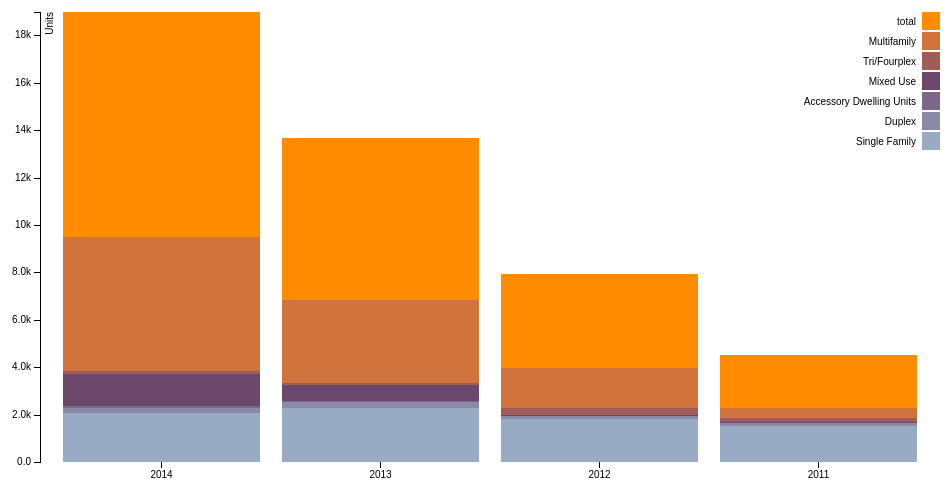
D3 v3 page, settled after 360 driven frames (6 s of simulated time); the page loaded 1 data file(s).



var margin = {top: 20, right: 20, bottom: 30, left: 40},
    width = 960 - margin.left - margin.right,
    height = 500 - margin.top - margin.bottom;

var x = d3.scale.ordinal()
    .rangeRoundBands([0, width], .1);

var y = d3.scale.linear()
    .rangeRound([height, 0]);

var color = d3.scale.ordinal()
    .range(["#98abc5", "#8a89a6", "#7b6888", "#6b486b", "#a05d56", "#d0743c", "#ff8c00"]);

var xAxis = d3.svg.axis()
    .scale(x)
    .orient("bottom");

var yAxis = d3.svg.axis()
    .scale(y)
    .orient("left")
    .tickFormat(d3.format(".2s"));

var svg = d3.select("body").append("svg")
    .attr("width", width + margin.left + margin.right)
    .attr("height", height + margin.top + margin.bottom)
  .append("g")
    .attr("transform", "translate(" + margin.left + "," + margin.top + ")");

d3.csv("data.csv", function(error, data) {
  if (error) throw error;

  color.domain(d3.keys(data[0]).filter(function(key) { return key !== "years"; }));

  data.forEach(function(d) {
    var y0 = 0;
    d.ages = color.domain().map(function(name) { return {name: name, y0: y0, y1: y0 += +d[name]}; });
    d.total = d.ages[d.ages.length - 1].y1;
  });

  data.sort(function(a, b) { return b.total - a.total; });

  x.domain(data.map(function(d) { return d.years; }));
  y.domain([0, d3.max(data, function(d) { return d.total; })]);

  svg.append("g")
      .attr("class", "x axis")
      .attr("transform", "translate(0," + height + ")")
      .call(xAxis);

  svg.append("g")
      .attr("class", "y axis")
      .call(yAxis)
    .append("text")
      .attr("transform", "rotate(-90)")
      .attr("y", 6)
      .attr("dy", ".71em")
      .style("text-anchor", "end")
      .text("Units");

  var state = svg.selectAll(".state")
      .data(data)
    .enter().append("g")
      .attr("class", "g")
      .attr("transform", function(d) { return "translate(" + x(d.years) + ",0)"; });

  state.selectAll("rect")
      .data(function(d) { return d.ages; })
    .enter().append("rect")
      .attr("width", x.rangeBand())
      .attr("y", function(d) { return y(d.y1); })
      .attr("height", function(d) { return y(d.y0) - y(d.y1); })
      .style("fill", function(d) { return color(d.name); });

  var legend = svg.selectAll(".legend")
      .data(color.domain().slice().reverse())
    .enter().append("g")
      .attr("class", "legend")
      .attr("transform", function(d, i) { return "translate(0," + i * 20 + ")"; });

  legend.append("rect")
      .attr("x", width - 18)
      .attr("width", 18)
      .attr("height", 18)
      .style("fill", color);

  legend.append("text")
      .attr("x", width - 24)
      .attr("y", 9)
      .attr("dy", ".35em")
      .style("text-anchor", "end")
      .text(function(d) { return d; });

});



### data: data.csv
years, Single Family, Duplex, Accessory Dwelling Units, Mixed Use, Tri/Fourplex, Multifamily, total
2011, 1514, 131, 17, 24, 167, 407, 2260
2012, 1804, 133, 17, 24, 297, 1692, 3967
2013, 2279, 246, 42, 676, 81, 3510, 6834
2014, 2084, 196, 100, 1316, 138, 5657, 9491